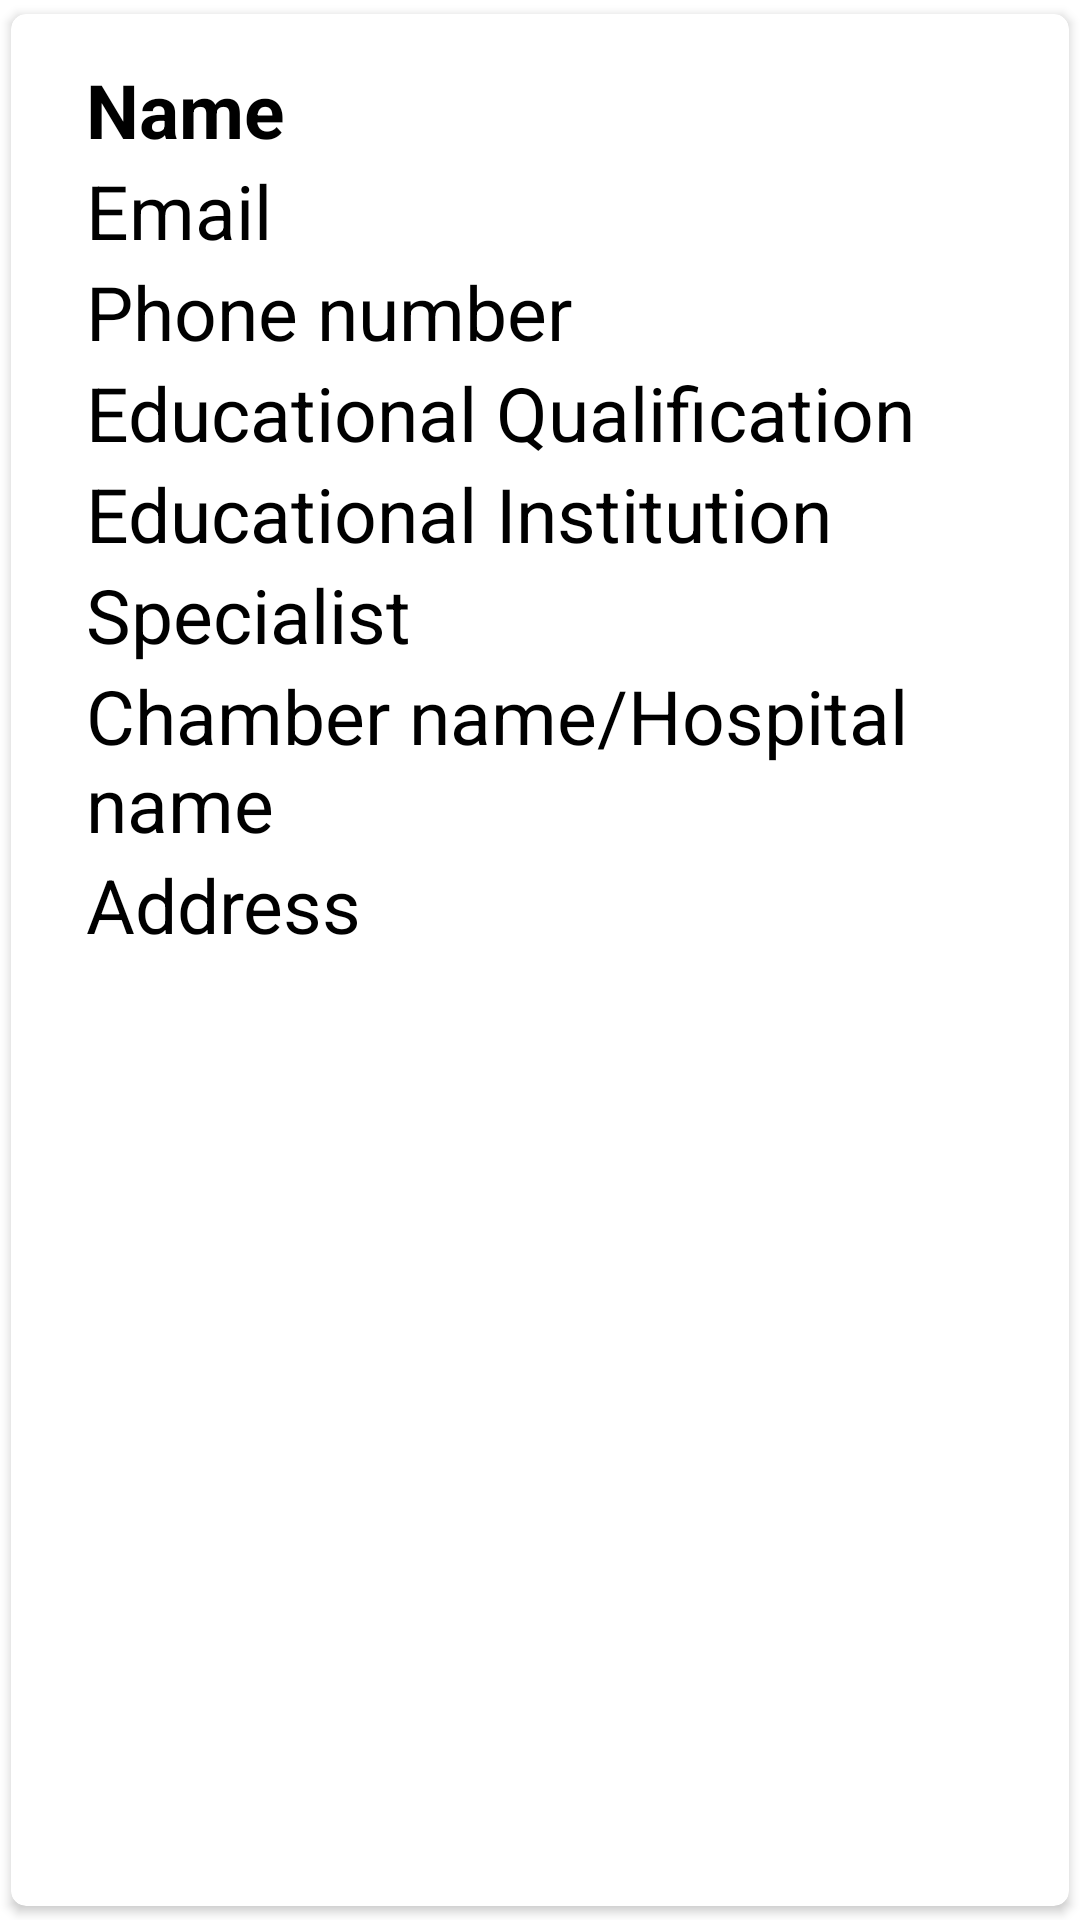

This screen was rendered from an Android layout file. Write that file and the resources it references.
<!-- AndroidManifest.xml: application theme Theme.Azam -->
<!-- res/layout/singlerow.xml -->
<?xml version="1.0" encoding="utf-8"?>

<androidx.cardview.widget.CardView xmlns:android="http://schemas.android.com/apk/res/android"
    android:layout_width="match_parent"
    android:layout_height="wrap_content"
    xmlns:app="http://schemas.android.com/apk/res-auto"
    app:cardCornerRadius="5dp"
    android:elevation="5dp"
    app:cardUseCompatPadding="true">

    <RelativeLayout
        android:layout_width="match_parent"
        android:layout_height="wrap_content"

        android:padding="15dp">


        <TextView
            android:id="@+id/nametext"
            android:layout_width="match_parent"
            android:layout_height="wrap_content"
            android:layout_marginLeft="10dp"
            android:text="Name"
            android:textColor="#000"
            android:textSize="25sp"
            android:textStyle="bold" />

        <TextView
            android:id="@+id/emailtext"
            android:layout_width="match_parent"
            android:layout_height="wrap_content"
            android:layout_below="@id/nametext"
            android:layout_marginLeft="10dp"
            android:text="Email"
            android:textColor="#000"
            android:textSize="25sp" />


        <TextView
            android:id="@+id/phonetext"
            android:layout_width="match_parent"
            android:layout_height="wrap_content"
            android:layout_below="@id/emailtext"
            android:layout_marginLeft="10dp"
            android:text="Phone number"
            android:textColor="#000"
            android:textSize="25sp" />


        <TextView
            android:id="@+id/educationtext"
            android:layout_width="match_parent"
            android:layout_height="wrap_content"
            android:layout_below="@id/phonetext"
            android:layout_marginLeft="10dp"
            android:text="Educational Qualification"
            android:textColor="#000"
            android:textSize="25sp" />

        <TextView
            android:id="@+id/educationInstitutiontext"
            android:layout_width="match_parent"
            android:layout_height="wrap_content"
            android:layout_below="@id/educationtext"
            android:layout_marginLeft="10dp"
            android:text="Educational Institution"
            android:textColor="#000"
            android:textSize="25sp" />

        <TextView
            android:id="@+id/specialisttext"
            android:layout_width="match_parent"
            android:layout_height="wrap_content"
            android:layout_below="@id/educationInstitutiontext"
            android:layout_marginLeft="10dp"
            android:text="Specialist"
            android:textColor="#000"
            android:textSize="25sp" />

        <TextView
            android:id="@+id/chambertext"
            android:layout_width="match_parent"
            android:layout_height="wrap_content"
            android:layout_below="@id/specialisttext"
            android:layout_marginLeft="10dp"
            android:text="Chamber name/Hospital name"
            android:textColor="#000"
            android:textSize="25sp" />


        <TextView
            android:id="@+id/addresstext"
            android:layout_width="match_parent"
            android:layout_height="wrap_content"
            android:layout_below="@id/chambertext"
            android:layout_marginLeft="10dp"
            android:text="Address"
            android:textColor="#000"
            android:textSize="25sp" />


    </RelativeLayout>

</androidx.cardview.widget.CardView>
<!-- resources referenced by this layout -->
<resources>
  <style name="Theme.Azam" parent="Theme.MaterialComponents.DayNight.NoActionBar">
          
          <item name="colorPrimary">@color/purple_500</item>
          <item name="colorPrimaryVariant">@color/purple_700</item>
          <item name="colorOnPrimary">@color/white</item>
          
          <item name="colorSecondary">@color/teal_200</item>
          <item name="colorSecondaryVariant">@color/teal_700</item>
          <item name="colorOnSecondary">@color/black</item>
          
          <item name="android:statusBarColor" tools:targetApi="l">?attr/colorPrimaryVariant</item>
          
      </style>
  <!-- not gathered from this repository: default colours our renderer supplied (Android Studio template values) -->
  <color name="purple_500">#FF6200EE</color>
  <color name="purple_700">#FF3700B3</color>
  <color name="teal_200">#FF03DAC5</color>
  <color name="teal_700">#FF018786</color>
  <color name="black">#FF000000</color>
  <color name="white">#FFFFFFFF</color>
</resources>
